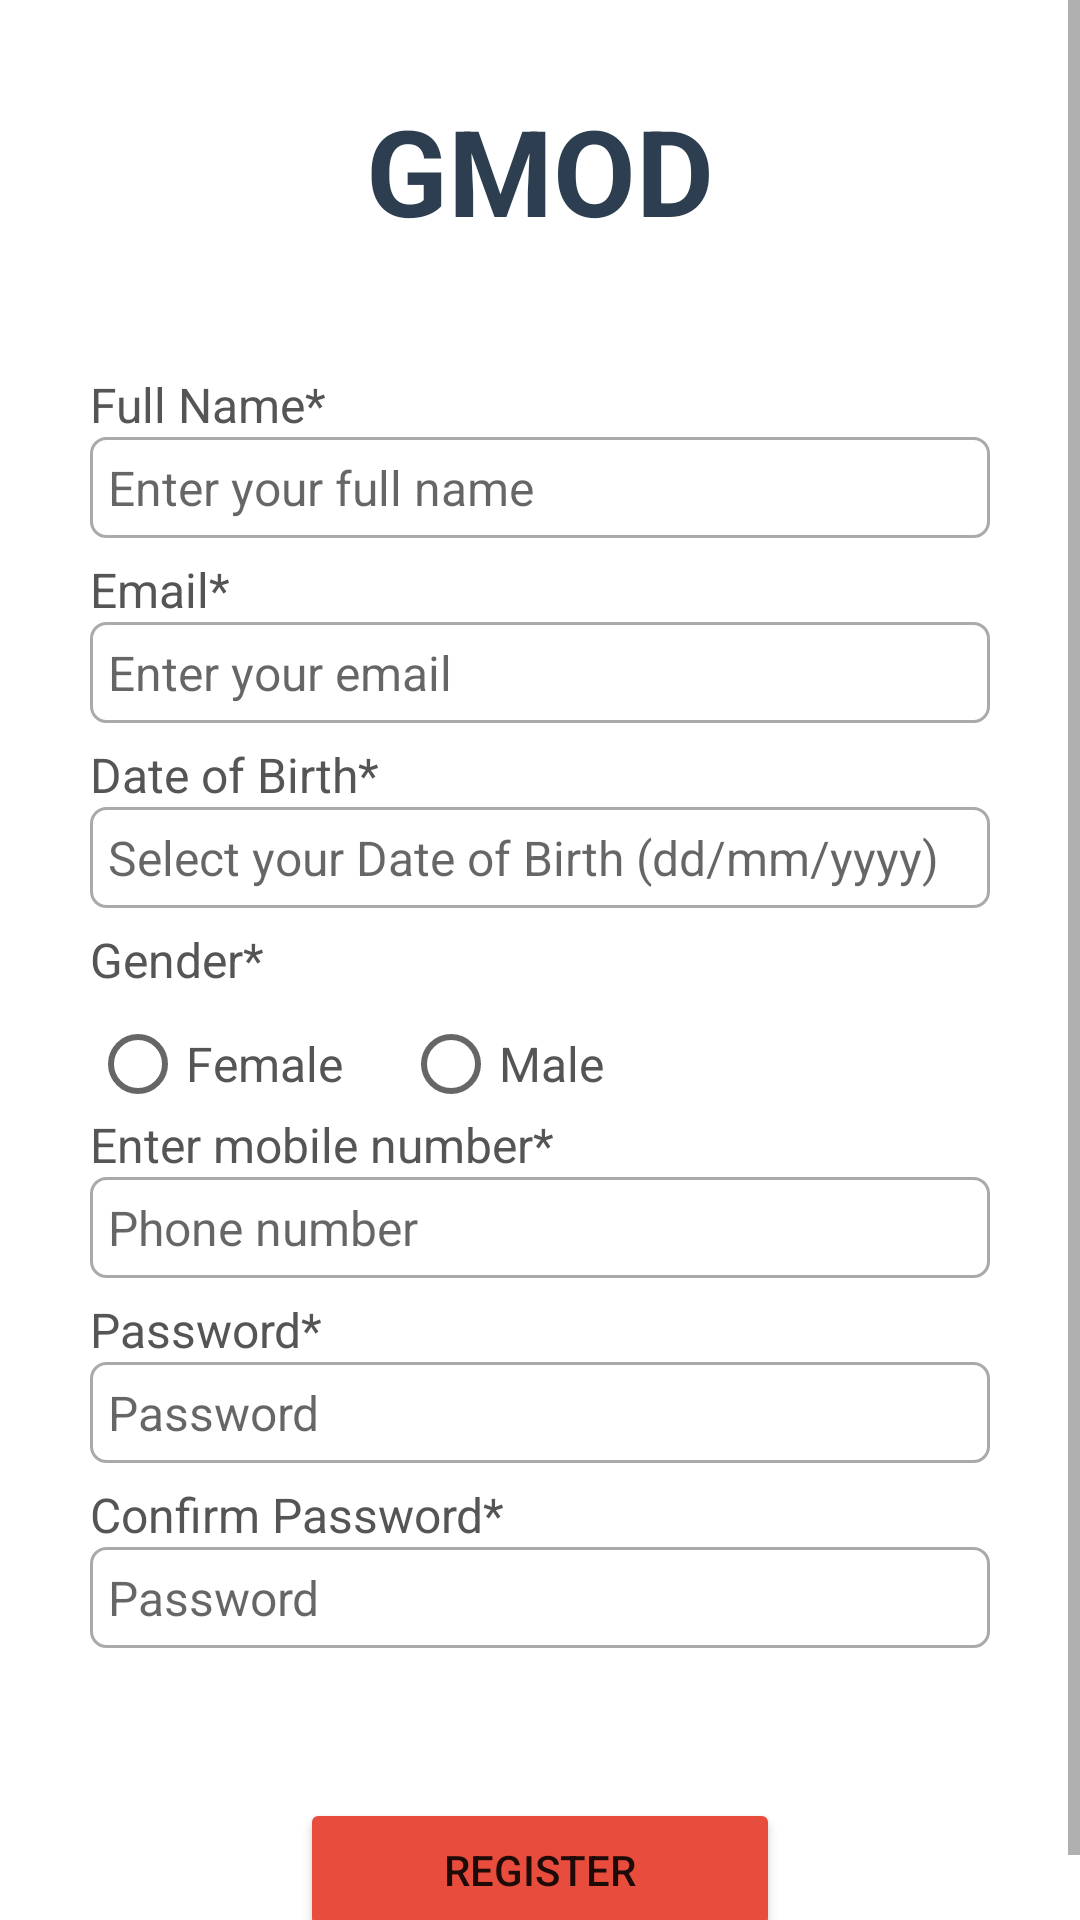

This screen was rendered from an Android layout file. Write that file and the resources it references.
<!-- AndroidManifest.xml: application theme Theme.GMods -->
<!-- res/layout/activity_register.xml -->
<?xml version="1.0" encoding="utf-8"?>
<ScrollView xmlns:android="http://schemas.android.com/apk/res/android"
    xmlns:app="http://schemas.android.com/apk/res-auto"
    xmlns:tools="http://schemas.android.com/tools"
    android:layout_width="match_parent"
    android:layout_height="match_parent"
    android:background="#FFFFFF"
    tools:context=".RegisterActivity">

    <RelativeLayout
        android:layout_width="match_parent"
        android:layout_height="wrap_content"
        android:layout_margin="15dp"
        android:padding="15dp">

        <TextView
            android:id="@+id/textView_register_head"
            android:layout_width="351dp"
            android:layout_height="74dp"
            android:text="GMOD"
            android:textAlignment="center"
            android:textAppearance="@style/TextAppearance.AppCompat.Large"
            android:textColor="#2c3e50"
            android:textSize="40sp"
            android:textStyle="bold" />

        <TextView
            android:id="@+id/textView_register_full_name"
            android:layout_width="match_parent"
            android:layout_height="wrap_content"
            android:layout_below="@+id/textView_register_head"
            android:layout_marginTop="20dp"
            android:text="Full Name*"
            android:textColor="#555555"
            android:textSize="16dp" />

        <EditText
            android:id="@+id/editText_register_full_name"
            android:layout_width="match_parent"
            android:layout_height="wrap_content"
            android:layout_below="@+id/textView_register_full_name"
            android:background="@drawable/border"
            android:hint="Enter your full name"
            android:inputType="textPersonName"
            android:padding="6dp"
            android:textSize="16sp" />

        <TextView
            android:id="@+id/textView_register_email"
            android:layout_width="match_parent"
            android:layout_height="wrap_content"
            android:layout_below="@+id/textView_register_full_name"
            android:layout_marginTop="40dp"
            android:text="Email*"
            android:textColor="#555555"
            android:textSize="16dp" />

        <EditText
            android:id="@+id/editText_register_email"
            android:layout_width="match_parent"
            android:layout_height="wrap_content"
            android:layout_below="@+id/textView_register_email"
            android:background="@drawable/border"
            android:hint="Enter your email"
            android:inputType="textEmailAddress"
            android:padding="6dp"
            android:textSize="16sp" />

        <TextView
            android:id="@+id/textView_register_dob"
            android:layout_width="match_parent"
            android:layout_height="wrap_content"
            android:layout_below="@+id/textView_register_email"
            android:layout_marginTop="40dp"
            android:text="Date of Birth*"
            android:textColor="#555555"
            android:textSize="16dp" />

        <EditText
            android:id="@+id/editText_register_dob"
            android:layout_width="match_parent"
            android:layout_height="wrap_content"
            android:layout_below="@+id/textView_register_dob"
            android:background="@drawable/border"
            android:focusable="false"
            android:hint="Select your Date of Birth (dd/mm/yyyy)"
            android:inputType="date"
            android:padding="6dp"
            android:textSize="16sp" />

        <TextView
            android:id="@+id/textView_register_gender"
            android:layout_width="match_parent"
            android:layout_height="wrap_content"
            android:layout_below="@+id/textView_register_dob"
            android:layout_marginTop="40dp"
            android:text="Gender*"
            android:textColor="#555555"
            android:textSize="16dp" />

        <RadioGroup
            android:id="@+id/radio_group_register_gender"
            android:layout_width="match_parent"
            android:layout_height="wrap_content"
            android:layout_below="@+id/textView_register_gender"
            android:orientation="horizontal">

            <RadioButton
                android:id="@+id/radio_female"
                android:layout_width="wrap_content"
                android:layout_height="wrap_content"
                android:text="Female"
                android:textColor="#555555"
                android:textSize="16sp" />

            <RadioButton
                android:id="@+id/radio_male"
                android:layout_width="wrap_content"
                android:layout_height="wrap_content"
                android:layout_marginLeft="20dp"
                android:text="Male"
                android:textColor="#555555"
                android:textSize="16sp" />
        </RadioGroup>

        <TextView
            android:id="@+id/textView_register_mobile"
            android:layout_width="match_parent"
            android:layout_height="wrap_content"
            android:layout_below="@+id/textView_register_gender"
            android:layout_marginTop="40dp"
            android:text="Enter mobile number*"
            android:textColor="#555555"
            android:textSize="16dp" />

        <EditText
            android:id="@+id/editText_register_mobile"
            android:layout_width="match_parent"
            android:layout_height="wrap_content"
            android:layout_below="@+id/textView_register_mobile"
            android:background="@drawable/border"
            android:hint="Phone number"
            android:inputType="number"
            android:padding="6dp"
            android:textSize="16sp" />

        <TextView
            android:id="@+id/textView_register_password"
            android:layout_width="match_parent"
            android:layout_height="wrap_content"
            android:layout_below="@+id/textView_register_mobile"
            android:layout_marginTop="40dp"
            android:text="Password*"
            android:textColor="#555555"
            android:textSize="16dp" />

        <EditText
            android:id="@+id/editText_register_password"
            android:layout_width="match_parent"
            android:layout_height="wrap_content"
            android:layout_below="@+id/textView_register_password"
            android:background="@drawable/border"
            android:hint="Password"
            android:inputType="textPassword"
            android:padding="6dp"
            android:textSize="16sp" />

        <TextView
            android:id="@+id/textView_register_confirm_password"
            android:layout_width="match_parent"
            android:layout_height="wrap_content"
            android:layout_below="@+id/textView_register_password"
            android:layout_marginTop="40dp"
            android:text="Confirm Password*"
            android:textColor="#555555"
            android:textSize="16dp" />

        <EditText
            android:id="@+id/editText_register_confirm_password"
            android:layout_width="match_parent"
            android:layout_height="wrap_content"
            android:layout_below="@+id/textView_register_confirm_password"
            android:background="@drawable/border"
            android:hint="Password"
            android:inputType="textPassword"
            android:padding="6dp"
            android:textSize="16sp" />

        <Button
            android:id="@+id/button_register"
            android:layout_width="match_parent"
            android:layout_height="wrap_content"
            android:layout_below="@id/editText_register_confirm_password"
            android:layout_marginLeft="70dp"
            android:layout_marginTop="50dp"
            android:layout_marginRight="70dp"
            android:backgroundTint="#e74c3c"
            android:text="Register" />

        <ProgressBar

            android:id="@+id/progressBar"
            android:layout_width="wrap_content"
            android:layout_height="wrap_content"
            android:layout_centerInParent="true"
            android:elevation="10dp"
            android:visibility="gone" />


    </RelativeLayout>


</ScrollView>
<!-- resources referenced by this layout -->
<resources>
  <!-- drawable border (drawable) -->
  <?xml version="1.0" encoding="utf-8"?>
  <shape xmlns:android="http://schemas.android.com/apk/res/android">
  
      <solid android:color="@color/white"/>
  
      <stroke android:width="1dp" android:color="#AAAAAA"/>
  
      <corners android:radius="5dp"/>
  </shape>
  <style name="Theme.GMods" parent="Theme.MaterialComponents.DayNight.DarkActionBar">
          
          <item name="colorPrimary">@color/purple_500</item>
          <item name="colorPrimaryVariant">@color/purple_700</item>
          <item name="colorOnPrimary">@color/white</item>
          
          <item name="colorSecondary">@color/teal_200</item>
          <item name="colorSecondaryVariant">@color/teal_700</item>
          <item name="colorOnSecondary">@color/black</item>
          
          <item name="android:statusBarColor" tools:targetApi="l">?attr/colorPrimaryVariant</item>
          
      </style>
  <color name="white">#FFFFFFFF</color>
  <color name="purple_500">#FF6200EE</color>
  <color name="purple_700">#FF3700B3</color>
  <color name="teal_200">#FF03DAC5</color>
  <color name="teal_700">#FF018786</color>
  <color name="black">#FF000000</color>
</resources>
